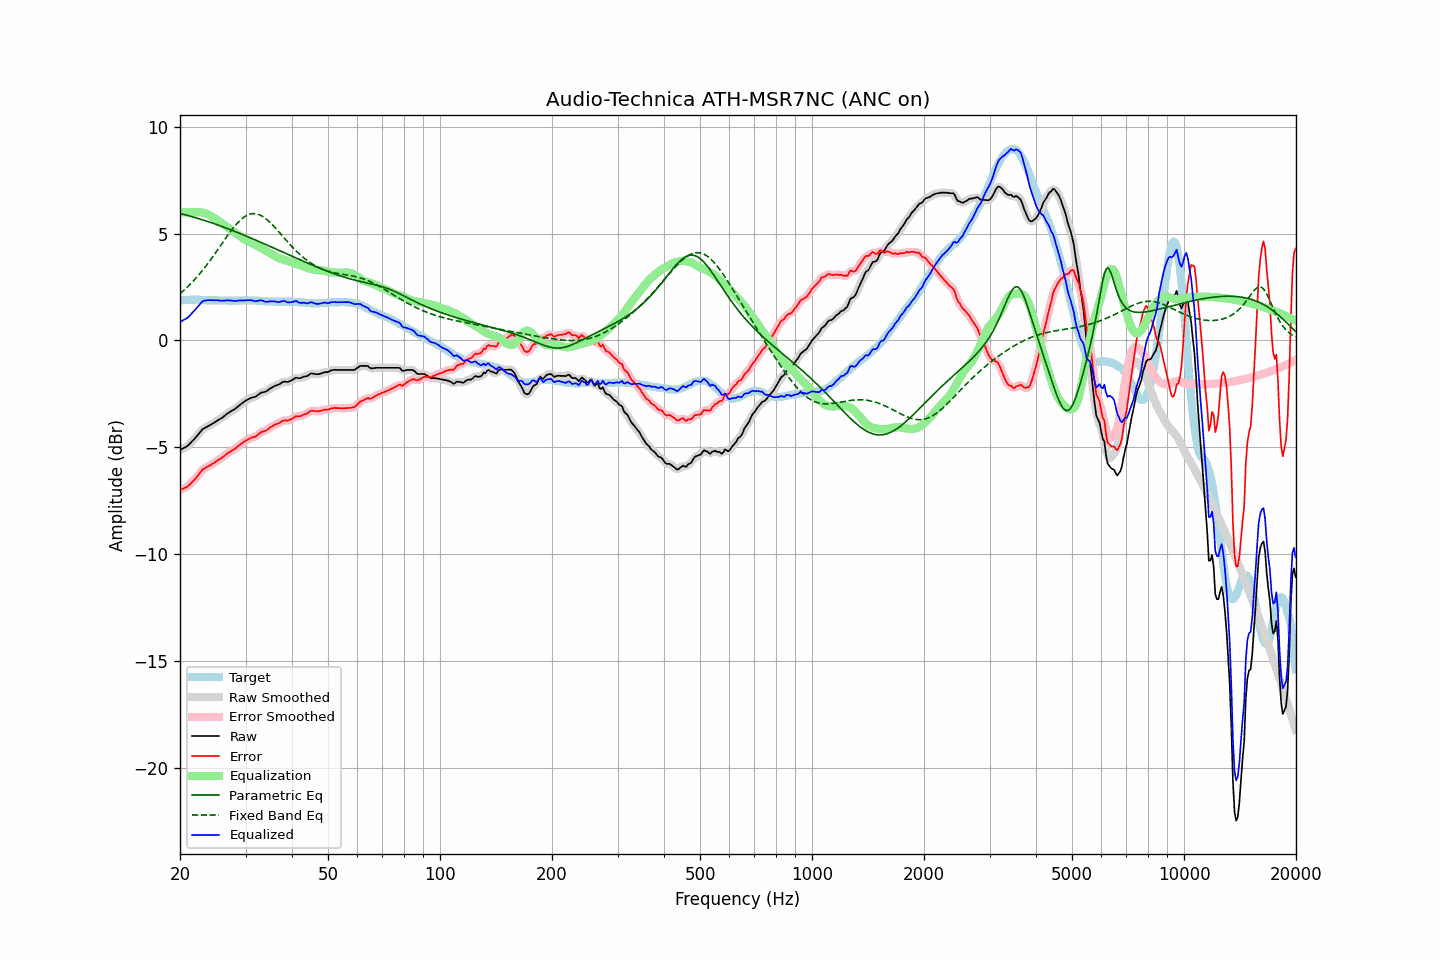

The file beside this chart, header and first rows:
frequency, raw, error, smoothed, error_smoothed, equalization, parametric_eq, fixed_band_eq, equalized_raw, equalized_smoothed, target
20.00, -5.13, -7.00, -5.13, -7.00, 6.00, 5.94, 2.19, 0.87, 0.87, 1.87
20.20, -5.09, -6.97, -5.10, -6.97, 6.00, 5.92, 2.25, 0.91, 0.90, 1.88
20.40, -5.05, -6.94, -5.06, -6.94, 6.00, 5.91, 2.32, 0.95, 0.94, 1.89
20.61, -5.01, -6.90, -5.02, -6.91, 6.00, 5.89, 2.39, 0.99, 0.98, 1.89
20.81, -4.97, -6.87, -4.97, -6.87, 6.00, 5.87, 2.46, 1.03, 1.03, 1.90
21.02, -4.92, -6.82, -4.91, -6.81, 6.00, 5.85, 2.53, 1.08, 1.09, 1.90
21.23, -4.84, -6.75, -4.84, -6.75, 6.00, 5.83, 2.60, 1.16, 1.16, 1.91
21.44, -4.76, -6.67, -4.77, -6.67, 6.00, 5.80, 2.68, 1.24, 1.23, 1.91
21.66, -4.68, -6.59, -4.69, -6.59, 6.00, 5.78, 2.76, 1.32, 1.31, 1.91
21.87, -4.61, -6.52, -4.61, -6.51, 6.00, 5.76, 2.84, 1.39, 1.40, 1.91
22.09, -4.52, -6.44, -4.52, -6.43, 6.01, 5.74, 2.92, 1.49, 1.48, 1.92
22.31, -4.43, -6.35, -4.43, -6.34, 6.01, 5.72, 3.01, 1.58, 1.57, 1.91
22.54, -4.34, -6.25, -4.34, -6.24, 6.01, 5.69, 3.10, 1.66, 1.67, 1.90
22.76, -4.25, -6.15, -4.25, -6.15, 6.00, 5.67, 3.19, 1.75, 1.75, 1.89
22.99, -4.15, -6.05, -4.17, -6.06, 5.99, 5.65, 3.28, 1.84, 1.82, 1.89
23.22, -4.11, -6.01, -4.11, -6.00, 5.97, 5.62, 3.38, 1.86, 1.86, 1.89
23.45, -4.07, -5.96, -4.07, -5.95, 5.95, 5.60, 3.47, 1.88, 1.88, 1.88
23.69, -4.03, -5.92, -4.03, -5.92, 5.92, 5.57, 3.57, 1.88, 1.88, 1.88
23.92, -3.99, -5.87, -3.99, -5.87, 5.88, 5.55, 3.67, 1.89, 1.89, 1.88
24.16, -3.95, -5.83, -3.95, -5.83, 5.84, 5.52, 3.77, 1.89, 1.89, 1.88
24.40, -3.90, -5.78, -3.91, -5.79, 5.79, 5.50, 3.88, 1.89, 1.89, 1.88
24.65, -3.86, -5.74, -3.86, -5.74, 5.74, 5.47, 3.98, 1.88, 1.88, 1.88
24.89, -3.81, -5.69, -3.81, -5.69, 5.69, 5.45, 4.09, 1.88, 1.88, 1.88
25.14, -3.76, -5.64, -3.77, -5.64, 5.65, 5.42, 4.20, 1.88, 1.88, 1.88
25.39, -3.72, -5.59, -3.72, -5.59, 5.59, 5.39, 4.30, 1.87, 1.87, 1.87
25.65, -3.67, -5.54, -3.68, -5.54, 5.54, 5.37, 4.41, 1.87, 1.87, 1.87
25.91, -3.63, -5.50, -3.63, -5.49, 5.49, 5.34, 4.52, 1.85, 1.86, 1.87
26.16, -3.57, -5.44, -3.57, -5.44, 5.43, 5.31, 4.63, 1.86, 1.86, 1.87
26.43, -3.51, -5.38, -3.51, -5.38, 5.38, 5.28, 4.74, 1.87, 1.87, 1.87
26.69, -3.45, -5.32, -3.45, -5.32, 5.33, 5.25, 4.85, 1.88, 1.87, 1.87
26.96, -3.39, -5.26, -3.40, -5.26, 5.28, 5.23, 4.95, 1.88, 1.88, 1.87
27.23, -3.35, -5.22, -3.35, -5.21, 5.22, 5.20, 5.05, 1.87, 1.88, 1.87
27.50, -3.30, -5.17, -3.31, -5.17, 5.17, 5.17, 5.15, 1.87, 1.87, 1.86
27.77, -3.26, -5.13, -3.26, -5.13, 5.12, 5.14, 5.25, 1.86, 1.85, 1.86
28.05, -3.22, -5.09, -3.22, -5.08, 5.07, 5.11, 5.34, 1.84, 1.85, 1.86
28.33, -3.16, -5.02, -3.16, -5.02, 5.01, 5.08, 5.43, 1.85, 1.85, 1.86
28.62, -3.09, -4.95, -3.10, -4.96, 4.96, 5.05, 5.52, 1.87, 1.86, 1.86
28.90, -3.03, -4.90, -3.03, -4.90, 4.90, 5.02, 5.59, 1.87, 1.87, 1.87
29.19, -2.97, -4.84, -2.97, -4.84, 4.85, 4.99, 5.66, 1.88, 1.87, 1.87
29.48, -2.92, -4.79, -2.92, -4.79, 4.79, 4.96, 5.73, 1.87, 1.87, 1.87
29.78, -2.86, -4.74, -2.86, -4.74, 4.74, 4.92, 5.78, 1.88, 1.88, 1.88
30.08, -2.81, -4.69, -2.82, -4.69, 4.70, 4.89, 5.83, 1.88, 1.88, 1.88
30.38, -2.77, -4.65, -2.77, -4.65, 4.65, 4.86, 5.87, 1.88, 1.89, 1.88
30.68, -2.73, -4.61, -2.73, -4.61, 4.62, 4.83, 5.90, 1.89, 1.89, 1.87
30.99, -2.69, -4.57, -2.70, -4.57, 4.58, 4.80, 5.92, 1.89, 1.88, 1.87
31.30, -2.67, -4.54, -2.67, -4.55, 4.54, 4.77, 5.93, 1.87, 1.87, 1.87
31.61, -2.65, -4.52, -2.65, -4.52, 4.50, 4.73, 5.94, 1.85, 1.85, 1.87
31.93, -2.63, -4.50, -2.62, -4.49, 4.47, 4.70, 5.93, 1.83, 1.84, 1.87
32.24, -2.58, -4.44, -2.58, -4.44, 4.43, 4.67, 5.92, 1.85, 1.85, 1.86
32.57, -2.52, -4.38, -2.52, -4.38, 4.39, 4.64, 5.89, 1.87, 1.87, 1.86
32.89, -2.46, -4.32, -2.47, -4.32, 4.35, 4.60, 5.86, 1.89, 1.88, 1.86
33.22, -2.43, -4.28, -2.44, -4.29, 4.30, 4.57, 5.82, 1.87, 1.87, 1.84
33.55, -2.42, -4.26, -2.42, -4.26, 4.26, 4.54, 5.78, 1.84, 1.84, 1.84
33.89, -2.40, -4.23, -2.40, -4.23, 4.21, 4.50, 5.72, 1.81, 1.82, 1.83
34.23, -2.36, -4.19, -2.36, -4.19, 4.17, 4.47, 5.66, 1.81, 1.81, 1.83
34.57, -2.31, -4.14, -2.31, -4.14, 4.13, 4.44, 5.60, 1.82, 1.82, 1.83
34.92, -2.25, -4.08, -2.26, -4.09, 4.09, 4.40, 5.53, 1.83, 1.83, 1.83
35.27, -2.21, -4.04, -2.21, -4.03, 4.05, 4.37, 5.45, 1.83, 1.83, 1.82
35.62, -2.17, -3.99, -2.17, -3.99, 4.00, 4.34, 5.37, 1.83, 1.83, 1.82
35.97, -2.12, -3.94, -2.13, -3.95, 3.95, 4.30, 5.29, 1.83, 1.82, 1.82
... 635 more rows
